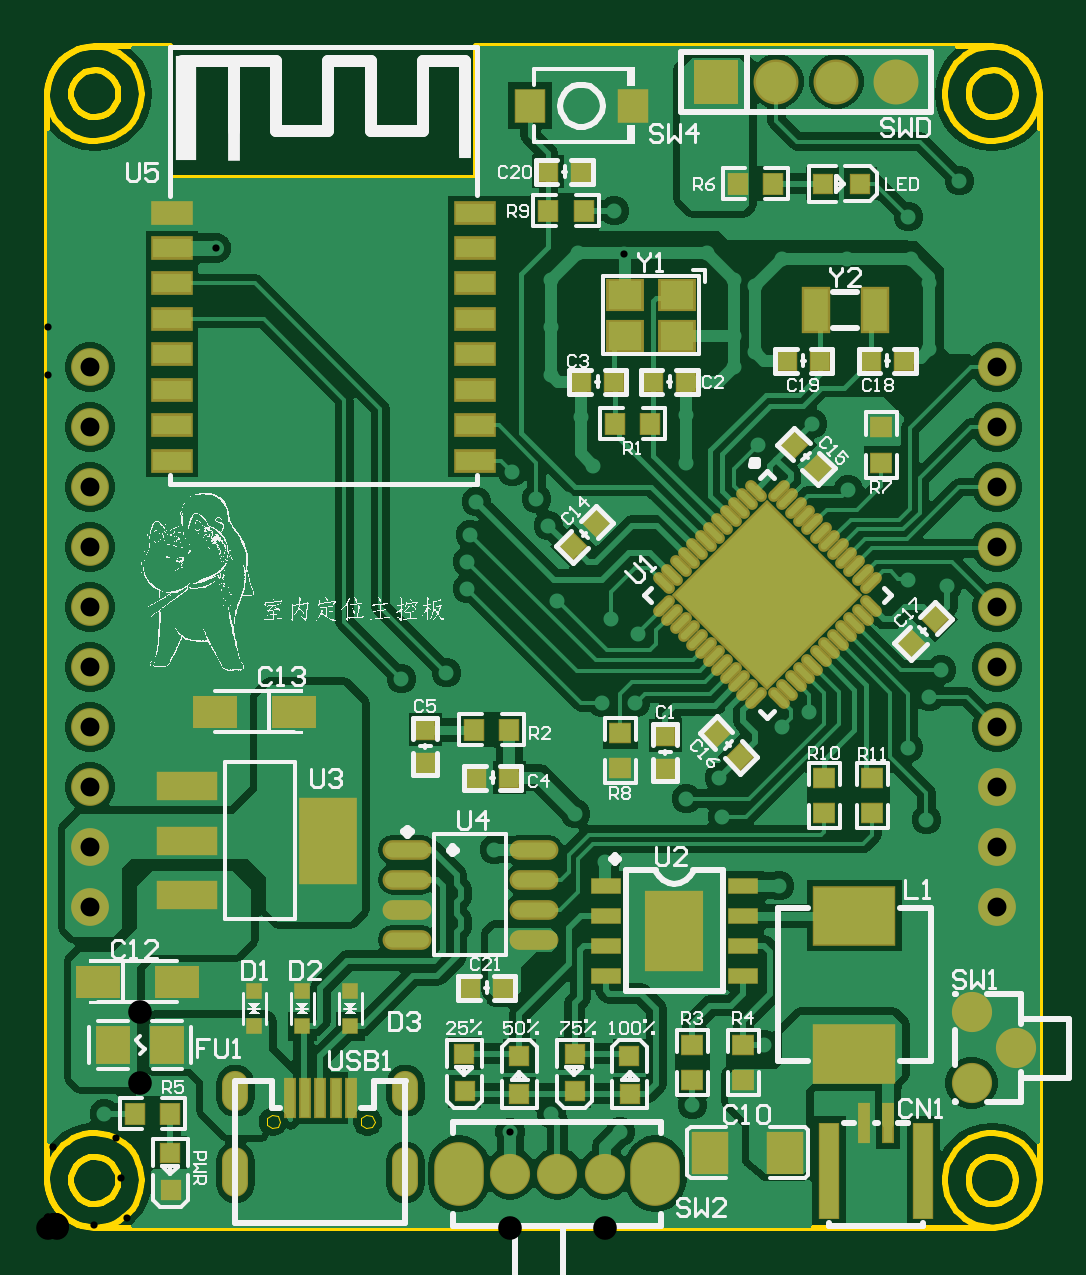
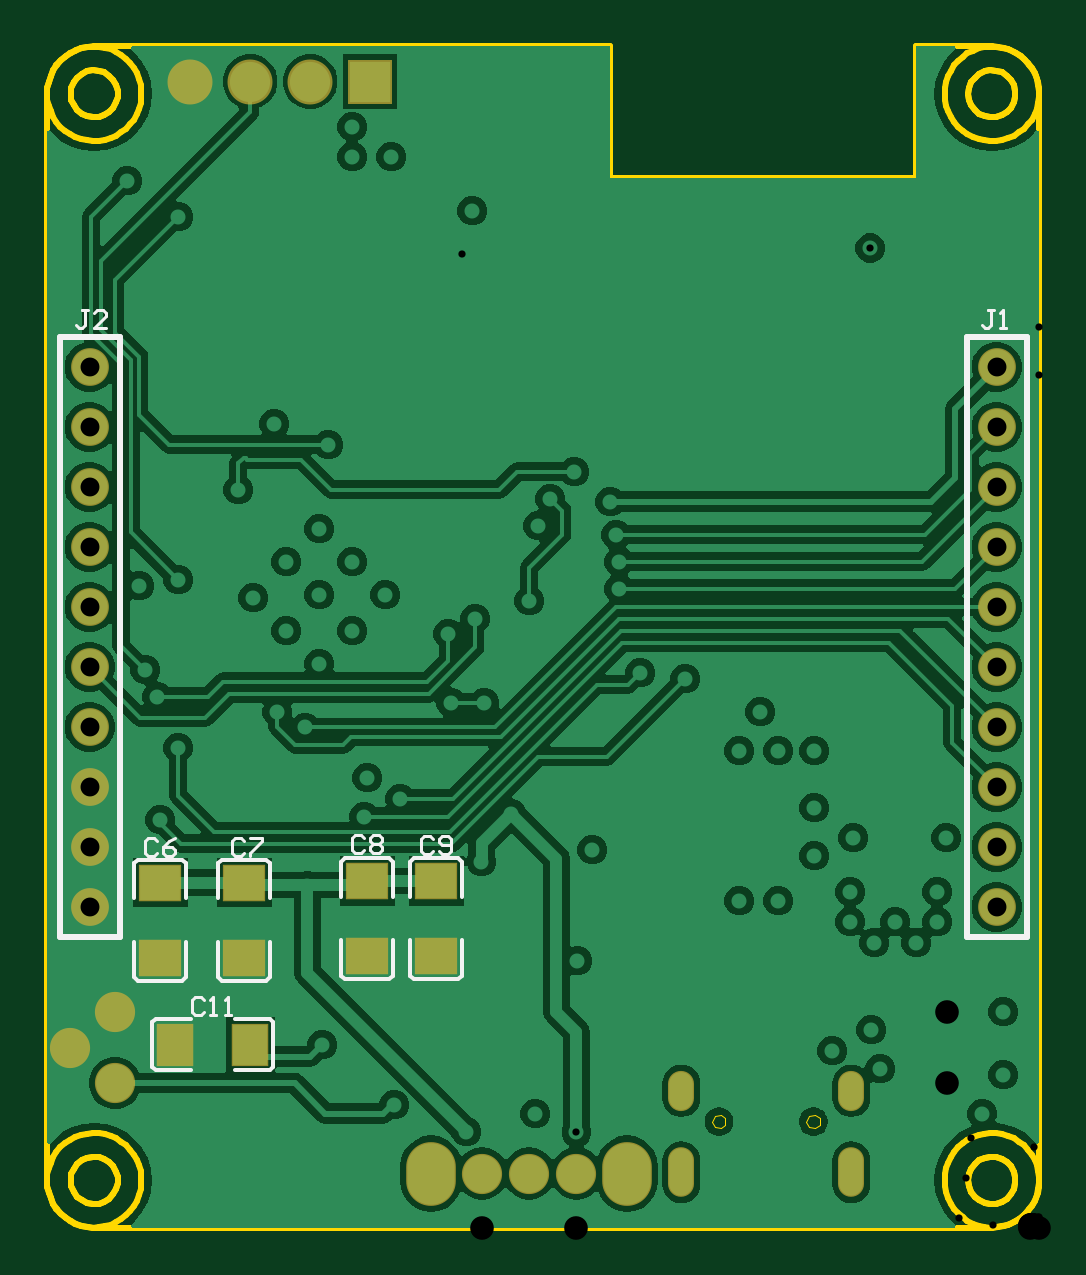
Circuit board: 11 layer files. Board 42.0 x 50.0 mm.
- drill: ST_Board-RoundHoles-Plated.TXT (1683 bytes)
- bottom_copper: ST_Board.GBL (44403 bytes)
- bottom_silk: ST_Board.GBO (3851 bytes)
- paste: ST_Board.GBP (2915 bytes)
- bottom_mask: ST_Board.GBS (1401 bytes)
- outline: ST_Board.GKO (5473 bytes)
- outline: ST_Board.GM1 (3394 bytes)
- top_copper: ST_Board.GTL (55626 bytes)
- top_silk: ST_Board.GTO (202568 bytes)
- paste: ST_Board.GTP (11434 bytes)
- top_mask: ST_Board.GTS (6220 bytes)

=== drill: ST_Board-RoundHoles-Plated.TXT ===
M48
;Layer_Color=9474304
;FILE_FORMAT=2:5
INCH,LZ
;TYPE=PLATED
T1F00S00C0.01200
T4F00S00C0.03150
T5F00S00C0.03937
T7F00S00C0.04331
%
T01
X00095Y0019
X0077126Y0015874
X0084Y0019
X00955Y0016
X01075Y00205
X01195Y00305
X0122Y0057
X01075Y0051
X01015
X0093Y0061
X0088Y0069
X00745Y0063
X007695Y00445
X00545Y0041
X005Y00545
X00435
X00375Y0062
Y007
Y00795
X00435
X005
X00465Y0086
X0059Y00915
X00665Y00925
X007Y01065
Y0111
X00705Y01155
X00715Y0121
X00815Y01215
X00865
X00835Y0117
X0085Y01045
X0094Y01015
X00985Y0099
X0098Y00875
X00925
X01065Y00715
X01125Y00685
X0112Y0075
X012237Y008337
X0127Y0086
X01255Y00995
X0131Y0105
X01255Y0111
X012Y01165
X01145Y0111
X012Y01055
X0109
X01145Y00995
X012Y0094
X0149Y0093
X0147Y00885
X01435Y008
X01465Y0068
X015Y0107
X01435Y0108
X01335Y0123
X0133Y0136
X01275Y0134
X01185Y01305
X01065Y01275
Y01355
X01145Y01435
X011439Y014861
X0118Y0146
Y0157
X01145Y0158
X011Y01625
X0102Y0168
X00945Y01695
X0096169Y0162331
X00885Y01625
X0084Y0158
Y0150086
Y0142172
X00889Y013505
X0091Y0127
X00775Y0126
X00635Y01315
Y01445
Y0157
X00515
Y0169
X00635
X00395
X0028169Y0163264
X0108Y01785
X01145
X01205Y0167
X01225Y01615
X013325
X0136Y0167
X01435Y01685
X0144Y01615
X0147Y01575
Y01465
X01625Y0156
Y01645
X0152Y01745
X0031Y0065
X00315Y0056
Y0051
X00275Y00475
X00205
X0024Y0051
X0028Y0033
X00265Y00265
X00345Y00295
X0006Y00255
Y0036
X0017Y0051
Y0056
X00155Y0065
X01145Y01835
T04
X0158268Y0053425
Y0063425
Y0073425
Y0083425
Y0093425
Y0103425
Y0113425
Y0123425
Y0133425
Y0143425
X0007087
Y0133425
Y0123425
Y0113425
Y0103425
Y0093425
Y0083425
Y0073425
Y0063425
Y0053425
T05
X0077126Y0009
X0085Y0009
X0092874
X015402Y0024095
Y0035906
X01615Y003
T07
X01115Y0191
X01215
X01315
X01415
M30

=== bottom_copper: ST_Board.GBL (44403 bytes, source omitted) ===
=== bottom_silk: ST_Board.GBO ===
G04*
G04 #@! TF.GenerationSoftware,Altium Limited,Altium Designer,22.11.1 (43)*
G04*
G04 Layer_Color=32896*
%FSLAX25Y25*%
%MOIN*%
G70*
G04*
G04 #@! TF.SameCoordinates,CE4FA216-54C7-4044-9C64-AD491F851F59*
G04*
G04*
G04 #@! TF.FilePolarity,Positive*
G04*
G01*
G75*
%ADD11C,0.01000*%
%ADD13C,0.00600*%
%ADD20C,0.00500*%
D11*
X153268Y148425D02*
X163268D01*
Y48425D02*
Y148425D01*
X153268Y48425D02*
X163268D01*
X153268D02*
Y148425D01*
X2087D02*
X12087D01*
Y48425D02*
Y148425D01*
X2087Y48425D02*
X12087D01*
X2087D02*
Y148425D01*
D13*
X115702Y41407D02*
X116302Y42007D01*
X107698D02*
X108298Y41407D01*
X116302Y60993D02*
X115702Y61593D01*
X108298D02*
X107698Y60993D01*
X104202Y41407D02*
X104802Y42007D01*
X96198D02*
X96798Y41407D01*
X104802Y60993D02*
X104202Y61593D01*
X96798D02*
X96198Y60993D01*
X136202Y41137D02*
X136802Y41737D01*
X128198D02*
X128798Y41137D01*
X136802Y60723D02*
X136202Y61323D01*
X128798D02*
X128198Y60723D01*
X127637Y26798D02*
X128237Y26198D01*
Y34802D02*
X127637Y34202D01*
X147223Y26198D02*
X147823Y26798D01*
Y34202D02*
X147223Y34802D01*
X142798Y61323D02*
X142198Y60723D01*
X150802D02*
X150202Y61323D01*
X142198Y41737D02*
X142798Y41137D01*
X150202D02*
X150802Y41737D01*
X108298Y41407D02*
X115702D01*
X107698Y42007D02*
Y47853D01*
X116302Y42007D02*
Y47853D01*
X108298Y61593D02*
X115702D01*
X107698Y55146D02*
Y60993D01*
X116302Y55146D02*
Y60993D01*
X96798Y41407D02*
X104202D01*
X96198Y42007D02*
Y47853D01*
X104802Y42007D02*
Y47853D01*
X96798Y61593D02*
X104202D01*
X96198Y55146D02*
Y60993D01*
X104802Y55146D02*
Y60993D01*
X128798Y41137D02*
X136202D01*
X128198Y41737D02*
Y47583D01*
X136802Y41737D02*
Y47583D01*
X128798Y61323D02*
X136202D01*
X128198Y54877D02*
Y60723D01*
X136802Y54877D02*
Y60723D01*
X128237Y34802D02*
X134083D01*
X128237Y26198D02*
X134083D01*
X127637Y26798D02*
Y34202D01*
X141376Y34802D02*
X147223D01*
X141376Y26198D02*
X147223D01*
X147823Y26798D02*
Y34202D01*
X150802Y54877D02*
Y60723D01*
X142198Y54877D02*
Y60723D01*
X142798Y61323D02*
X150202D01*
X150802Y41737D02*
Y47583D01*
X142198Y41737D02*
Y47583D01*
X142798Y41137D02*
X150202D01*
D20*
X158500Y152999D02*
X159500D01*
X159000D01*
Y150500D01*
X159500Y150001D01*
X159999D01*
X160499Y150500D01*
X155501Y150001D02*
X157500D01*
X155501Y152000D01*
Y152500D01*
X156001Y152999D01*
X157000D01*
X157500Y152500D01*
X7500Y152999D02*
X8500D01*
X8000D01*
Y150500D01*
X8500Y150001D01*
X8999D01*
X9499Y150500D01*
X6500Y150001D02*
X5501D01*
X6001D01*
Y152999D01*
X6500Y152500D01*
X139250Y38000D02*
X139749Y38500D01*
X140749D01*
X141249Y38000D01*
Y36000D01*
X140749Y35500D01*
X139749D01*
X139250Y36000D01*
X138250Y35500D02*
X137250D01*
X137750D01*
Y38500D01*
X138250Y38000D01*
X135751Y35500D02*
X134751D01*
X135251D01*
Y38500D01*
X135751Y38000D01*
X101000Y64770D02*
X101500Y65270D01*
X102499D01*
X102999Y64770D01*
Y62770D01*
X102499Y62270D01*
X101500D01*
X101000Y62770D01*
X100000D02*
X99500Y62270D01*
X98501D01*
X98001Y62770D01*
Y64770D01*
X98501Y65270D01*
X99500D01*
X100000Y64770D01*
Y64270D01*
X99500Y63770D01*
X98001D01*
X112500Y65000D02*
X113000Y65500D01*
X113999D01*
X114499Y65000D01*
Y63000D01*
X113999Y62501D01*
X113000D01*
X112500Y63000D01*
X111500Y65000D02*
X111000Y65500D01*
X110001D01*
X109501Y65000D01*
Y64500D01*
X110001Y64000D01*
X109501Y63500D01*
Y63000D01*
X110001Y62501D01*
X111000D01*
X111500Y63000D01*
Y63500D01*
X111000Y64000D01*
X111500Y64500D01*
Y65000D01*
X111000Y64000D02*
X110001D01*
X132500Y64500D02*
X133000Y65000D01*
X133999D01*
X134499Y64500D01*
Y62500D01*
X133999Y62001D01*
X133000D01*
X132500Y62500D01*
X131500Y65000D02*
X129501D01*
Y64500D01*
X131500Y62500D01*
Y62001D01*
X147000Y64500D02*
X147500Y65000D01*
X148499D01*
X148999Y64500D01*
Y62500D01*
X148499Y62001D01*
X147500D01*
X147000Y62500D01*
X144001Y65000D02*
X145001Y64500D01*
X146000Y63500D01*
Y62500D01*
X145500Y62001D01*
X144501D01*
X144001Y62500D01*
Y63000D01*
X144501Y63500D01*
X146000D01*
M02*

=== paste: ST_Board.GBP ===
G04*
G04 #@! TF.GenerationSoftware,Altium Limited,Altium Designer,22.11.1 (43)*
G04*
G04 Layer_Color=128*
%FSLAX25Y25*%
%MOIN*%
G70*
G04*
G04 #@! TF.SameCoordinates,CE4FA216-54C7-4044-9C64-AD491F851F59*
G04*
G04*
G04 #@! TF.FilePolarity,Positive*
G04*
G01*
G75*
G36*
X115402Y60299D02*
Y55240D01*
X115008Y54847D01*
X113550D01*
X113156Y55240D01*
Y56441D01*
X112763Y56834D01*
X111237D01*
X110844Y56441D01*
Y55240D01*
X110450Y54847D01*
X108992D01*
X108598Y55240D01*
Y60299D01*
X108992Y60693D01*
X115008D01*
X115402Y60299D01*
D02*
G37*
G36*
X103902D02*
Y55240D01*
X103508Y54847D01*
X102050D01*
X101656Y55240D01*
Y56441D01*
X101263Y56834D01*
X99737D01*
X99344Y56441D01*
Y55240D01*
X98950Y54847D01*
X97492D01*
X97098Y55240D01*
Y60299D01*
X97492Y60693D01*
X103508D01*
X103902Y60299D01*
D02*
G37*
G36*
X149902Y60029D02*
Y54970D01*
X149508Y54576D01*
X148050D01*
X147657Y54970D01*
Y56171D01*
X147263Y56564D01*
X145737D01*
X145343Y56171D01*
Y54970D01*
X144950Y54576D01*
X143492D01*
X143098Y54970D01*
Y60029D01*
X143492Y60423D01*
X149508D01*
X149902Y60029D01*
D02*
G37*
G36*
X135902D02*
Y54970D01*
X135508Y54576D01*
X134050D01*
X133657Y54970D01*
Y56171D01*
X133263Y56564D01*
X131737D01*
X131343Y56171D01*
Y54970D01*
X130950Y54576D01*
X129492D01*
X129098Y54970D01*
Y60029D01*
X129492Y60423D01*
X135508D01*
X135902Y60029D01*
D02*
G37*
G36*
X115402Y47760D02*
Y42701D01*
X115008Y42307D01*
X108992D01*
X108598Y42701D01*
Y47760D01*
X108992Y48153D01*
X110450D01*
X110844Y47760D01*
Y46559D01*
X111237Y46166D01*
X112763D01*
X113156Y46559D01*
Y47760D01*
X113550Y48153D01*
X115008D01*
X115402Y47760D01*
D02*
G37*
G36*
X103902D02*
Y42701D01*
X103508Y42307D01*
X97492D01*
X97098Y42701D01*
Y47760D01*
X97492Y48153D01*
X98950D01*
X99344Y47760D01*
Y46559D01*
X99737Y46166D01*
X101263D01*
X101656Y46559D01*
Y47760D01*
X102050Y48153D01*
X103508D01*
X103902Y47760D01*
D02*
G37*
G36*
X149902Y47490D02*
Y42431D01*
X149508Y42037D01*
X143492D01*
X143098Y42431D01*
Y47490D01*
X143492Y47883D01*
X144950D01*
X145343Y47490D01*
Y46289D01*
X145737Y45896D01*
X147263D01*
X147657Y46289D01*
Y47490D01*
X148050Y47883D01*
X149508D01*
X149902Y47490D01*
D02*
G37*
G36*
X135902D02*
Y42431D01*
X135508Y42037D01*
X129492D01*
X129098Y42431D01*
Y47490D01*
X129492Y47883D01*
X130950D01*
X131343Y47490D01*
Y46289D01*
X131737Y45896D01*
X133263D01*
X133657Y46289D01*
Y47490D01*
X134050Y47883D01*
X135508D01*
X135902Y47490D01*
D02*
G37*
G36*
X146923Y33508D02*
Y27492D01*
X146529Y27098D01*
X141470D01*
X141077Y27492D01*
Y28950D01*
X141470Y29344D01*
X142671D01*
X143064Y29737D01*
Y31263D01*
X142671Y31657D01*
X141470D01*
X141077Y32050D01*
Y33508D01*
X141470Y33902D01*
X146529D01*
X146923Y33508D01*
D02*
G37*
G36*
X134383D02*
Y32050D01*
X133990Y31657D01*
X132789D01*
X132396Y31263D01*
Y29737D01*
X132789Y29344D01*
X133990D01*
X134383Y28950D01*
Y27492D01*
X133990Y27098D01*
X128931D01*
X128537Y27492D01*
Y33508D01*
X128931Y33902D01*
X133990D01*
X134383Y33508D01*
D02*
G37*
M02*

=== bottom_mask: ST_Board.GBS ===
G04*
G04 #@! TF.GenerationSoftware,Altium Limited,Altium Designer,22.11.1 (43)*
G04*
G04 Layer_Color=16711935*
%FSLAX25Y25*%
%MOIN*%
G70*
G04*
G04 #@! TF.SameCoordinates,CE4FA216-54C7-4044-9C64-AD491F851F59*
G04*
G04*
G04 #@! TF.FilePolarity,Negative*
G04*
G01*
G75*
%ADD73R,0.06247X0.07203*%
%ADD75O,0.06699X0.06699*%
%ADD76O,0.08274X0.10636*%
%ADD77R,0.07493X0.07493*%
%ADD78C,0.07493*%
%ADD79O,0.04337X0.08274*%
%ADD80O,0.04337X0.06699*%
%ADD81C,0.06699*%
%ADD82C,0.06299*%
%ADD109R,0.07203X0.06247*%
D73*
X131460Y30500D02*
D03*
X144000D02*
D03*
D75*
X77126Y9000D02*
D03*
X92874D02*
D03*
X85000D02*
D03*
D76*
X101339D02*
D03*
X68661D02*
D03*
D77*
X111500Y191000D02*
D03*
D78*
X121500D02*
D03*
X131500D02*
D03*
X141500D02*
D03*
D79*
X31332Y9208D02*
D03*
X59672Y9214D02*
D03*
D80*
X59669Y22793D02*
D03*
X31329Y22787D02*
D03*
D81*
X154020Y24095D02*
D03*
Y35906D02*
D03*
X161500Y30000D02*
D03*
D82*
X158268Y143425D02*
D03*
Y133425D02*
D03*
Y123425D02*
D03*
Y113425D02*
D03*
Y103425D02*
D03*
Y93425D02*
D03*
Y83425D02*
D03*
Y73425D02*
D03*
Y63425D02*
D03*
Y53425D02*
D03*
X7087Y143425D02*
D03*
Y133425D02*
D03*
Y123425D02*
D03*
Y113425D02*
D03*
Y103425D02*
D03*
Y93425D02*
D03*
Y83425D02*
D03*
Y73425D02*
D03*
Y63425D02*
D03*
Y53425D02*
D03*
D109*
X112000Y45230D02*
D03*
Y57770D02*
D03*
X100500Y45230D02*
D03*
Y57770D02*
D03*
X132500Y44960D02*
D03*
Y57500D02*
D03*
X146500D02*
D03*
Y44960D02*
D03*
M02*

=== outline: ST_Board.GKO ===
G04*
G04 #@! TF.GenerationSoftware,Altium Limited,Altium Designer,22.11.1 (43)*
G04*
G04 Layer_Color=16711935*
%FSLAX25Y25*%
%MOIN*%
G70*
G04*
G04 #@! TF.SameCoordinates,CE4FA216-54C7-4044-9C64-AD491F851F59*
G04*
G04*
G04 #@! TF.FilePolarity,Positive*
G04*
G01*
G75*
%ADD11C,0.01000*%
D11*
X11811Y188976D02*
X11687Y189955D01*
X11324Y190873D01*
X10744Y191672D01*
X9984Y192300D01*
X9091Y192721D01*
X8121Y192906D01*
X7136Y192844D01*
X6198Y192539D01*
X5364Y192010D01*
X4689Y191290D01*
X4214Y190426D01*
X3968Y189470D01*
Y188483D01*
X4214Y187527D01*
X4689Y186662D01*
X5364Y185943D01*
X6198Y185414D01*
X7136Y185109D01*
X8121Y185047D01*
X9091Y185232D01*
X9984Y185652D01*
X10744Y186281D01*
X11324Y187080D01*
X11687Y187997D01*
X11811Y188976D01*
X161417Y188976D02*
X161294Y189955D01*
X160930Y190873D01*
X160350Y191672D01*
X159590Y192300D01*
X158697Y192721D01*
X157728Y192906D01*
X156743Y192844D01*
X155804Y192539D01*
X154971Y192010D01*
X154295Y191290D01*
X153820Y190426D01*
X153574Y189470D01*
Y188483D01*
X153820Y187527D01*
X154295Y186662D01*
X154971Y185943D01*
X155804Y185414D01*
X156743Y185109D01*
X157728Y185047D01*
X158697Y185232D01*
X159590Y185652D01*
X160350Y186281D01*
X160930Y187080D01*
X161294Y187997D01*
X161417Y188976D01*
Y7874D02*
X161294Y8853D01*
X160930Y9771D01*
X160350Y10569D01*
X159590Y11198D01*
X158697Y11618D01*
X157728Y11803D01*
X156743Y11741D01*
X155804Y11436D01*
X154971Y10908D01*
X154295Y10188D01*
X153820Y9323D01*
X153574Y8367D01*
Y7381D01*
X153820Y6425D01*
X154295Y5560D01*
X154971Y4840D01*
X155804Y4312D01*
X156743Y4007D01*
X157728Y3945D01*
X158697Y4130D01*
X159590Y4550D01*
X160350Y5179D01*
X160930Y5977D01*
X161294Y6895D01*
X161417Y7874D01*
X11811Y7874D02*
X11687Y8853D01*
X11324Y9771D01*
X10744Y10569D01*
X9984Y11198D01*
X9091Y11618D01*
X8121Y11803D01*
X7136Y11741D01*
X6198Y11436D01*
X5364Y10908D01*
X4689Y10188D01*
X4214Y9323D01*
X3968Y8367D01*
Y7381D01*
X4214Y6425D01*
X4689Y5560D01*
X5364Y4840D01*
X6198Y4312D01*
X7136Y4007D01*
X8121Y3945D01*
X9091Y4130D01*
X9984Y4550D01*
X10744Y5179D01*
X11324Y5977D01*
X11687Y6895D01*
X11811Y7874D01*
X15748Y7874D02*
X15683Y8881D01*
X15491Y9871D01*
X15173Y10829D01*
X14735Y11738D01*
X14184Y12584D01*
X13530Y13352D01*
X12783Y14030D01*
X11956Y14607D01*
X11061Y15074D01*
X10114Y15423D01*
X9131Y15647D01*
X8126Y15744D01*
X7118Y15712D01*
X6122Y15551D01*
X5155Y15263D01*
X4232Y14855D01*
X3369Y14332D01*
X2580Y13703D01*
X1878Y12978D01*
X1275Y12170D01*
X780Y11290D01*
X401Y10355D01*
X145Y9379D01*
X16Y8378D01*
Y7369D01*
X145Y6369D01*
X401Y5393D01*
X780Y4458D01*
X1275Y3579D01*
X1878Y2770D01*
X2580Y2045D01*
X3369Y1416D01*
X4232Y893D01*
X5155Y484D01*
X6122Y197D01*
X7118Y36D01*
X8126Y4D01*
X9131Y101D01*
X10114Y326D01*
X11061Y674D01*
X11956Y1141D01*
X12783Y1718D01*
X13530Y2396D01*
X14184Y3164D01*
X14735Y4010D01*
X15173Y4919D01*
X15491Y5877D01*
X15683Y6867D01*
X15748Y7874D01*
Y188976D02*
X15683Y189983D01*
X15491Y190974D01*
X15173Y191931D01*
X14735Y192840D01*
X14184Y193686D01*
X13530Y194454D01*
X12783Y195133D01*
X11956Y195710D01*
X11061Y196177D01*
X10114Y196525D01*
X9131Y196749D01*
X8126Y196846D01*
X7118Y196814D01*
X6122Y196653D01*
X5155Y196366D01*
X4232Y195958D01*
X3369Y195434D01*
X2580Y194805D01*
X1878Y194080D01*
X1275Y193272D01*
X780Y192393D01*
X401Y191457D01*
X145Y190482D01*
X16Y189481D01*
Y188472D01*
X145Y187471D01*
X401Y186495D01*
X780Y185560D01*
X1275Y184681D01*
X1878Y183872D01*
X2580Y183147D01*
X3369Y182518D01*
X4232Y181995D01*
X5155Y181587D01*
X6122Y181300D01*
X7118Y181139D01*
X8126Y181106D01*
X9131Y181203D01*
X10114Y181428D01*
X11061Y181776D01*
X11956Y182243D01*
X12783Y182820D01*
X13530Y183499D01*
X14184Y184267D01*
X14735Y185112D01*
X15173Y186021D01*
X15491Y186979D01*
X15683Y187970D01*
X15748Y188976D01*
X165354Y7874D02*
X165290Y8881D01*
X165097Y9871D01*
X164779Y10829D01*
X164341Y11738D01*
X163791Y12584D01*
X163137Y13352D01*
X162390Y14030D01*
X161562Y14607D01*
X160668Y15074D01*
X159721Y15423D01*
X158737Y15647D01*
X157733Y15744D01*
X156724Y15712D01*
X155728Y15551D01*
X154761Y15263D01*
X153838Y14855D01*
X152975Y14332D01*
X152187Y13703D01*
X151485Y12978D01*
X150881Y12170D01*
X150386Y11290D01*
X150007Y10355D01*
X149751Y9379D01*
X149622Y8378D01*
Y7369D01*
X149751Y6369D01*
X150007Y5393D01*
X150386Y4458D01*
X150881Y3579D01*
X151485Y2770D01*
X152187Y2045D01*
X152975Y1416D01*
X153838Y893D01*
X154761Y484D01*
X155728Y197D01*
X156724Y36D01*
X157733Y4D01*
X158737Y101D01*
X159721Y326D01*
X160668Y674D01*
X161562Y1141D01*
X162390Y1718D01*
X163137Y2396D01*
X163791Y3164D01*
X164341Y4010D01*
X164779Y4919D01*
X165097Y5877D01*
X165290Y6867D01*
X165354Y7874D01*
Y188976D02*
X165290Y189983D01*
X165097Y190974D01*
X164779Y191931D01*
X164341Y192840D01*
X163791Y193686D01*
X163137Y194454D01*
X162390Y195133D01*
X161562Y195710D01*
X160668Y196177D01*
X159721Y196525D01*
X158737Y196749D01*
X157733Y196846D01*
X156724Y196814D01*
X155728Y196653D01*
X154761Y196366D01*
X153838Y195958D01*
X152975Y195434D01*
X152187Y194805D01*
X151485Y194080D01*
X150881Y193272D01*
X150386Y192393D01*
X150007Y191457D01*
X149751Y190482D01*
X149622Y189481D01*
Y188472D01*
X149751Y187471D01*
X150007Y186495D01*
X150386Y185560D01*
X150881Y184681D01*
X151485Y183872D01*
X152187Y183147D01*
X152975Y182518D01*
X153838Y181995D01*
X154761Y181587D01*
X155728Y181300D01*
X156724Y181139D01*
X157733Y181106D01*
X158737Y181203D01*
X159721Y181428D01*
X160668Y181776D01*
X161562Y182243D01*
X162390Y182820D01*
X163137Y183499D01*
X163791Y184267D01*
X164341Y185112D01*
X164779Y186021D01*
X165097Y186979D01*
X165290Y187970D01*
X165354Y188976D01*
M02*

=== outline: ST_Board.GM1 ===
G04*
G04 #@! TF.GenerationSoftware,Altium Limited,Altium Designer,22.11.1 (43)*
G04*
G04 Layer_Color=16711935*
%FSLAX25Y25*%
%MOIN*%
G70*
G04*
G04 #@! TF.SameCoordinates,CE4FA216-54C7-4044-9C64-AD491F851F59*
G04*
G04*
G04 #@! TF.FilePolarity,Positive*
G04*
G01*
G75*
%ADD11C,0.01000*%
%ADD110C,0.00020*%
D11*
X11811Y188976D02*
X11687Y189955D01*
X11324Y190873D01*
X10744Y191672D01*
X9984Y192300D01*
X9091Y192721D01*
X8121Y192906D01*
X7136Y192844D01*
X6198Y192539D01*
X5364Y192010D01*
X4689Y191290D01*
X4214Y190426D01*
X3968Y189470D01*
Y188483D01*
X4214Y187527D01*
X4689Y186662D01*
X5364Y185943D01*
X6198Y185414D01*
X7136Y185109D01*
X8121Y185047D01*
X9091Y185232D01*
X9984Y185652D01*
X10744Y186281D01*
X11324Y187080D01*
X11687Y187997D01*
X11811Y188976D01*
X161417Y188976D02*
X161294Y189955D01*
X160930Y190873D01*
X160350Y191672D01*
X159590Y192300D01*
X158697Y192721D01*
X157728Y192906D01*
X156743Y192844D01*
X155804Y192539D01*
X154971Y192010D01*
X154295Y191290D01*
X153820Y190426D01*
X153574Y189470D01*
Y188483D01*
X153820Y187527D01*
X154295Y186662D01*
X154971Y185943D01*
X155804Y185414D01*
X156743Y185109D01*
X157728Y185047D01*
X158697Y185232D01*
X159590Y185652D01*
X160350Y186281D01*
X160930Y187080D01*
X161294Y187997D01*
X161417Y188976D01*
Y7874D02*
X161294Y8853D01*
X160930Y9771D01*
X160350Y10569D01*
X159590Y11198D01*
X158697Y11618D01*
X157728Y11803D01*
X156743Y11741D01*
X155804Y11436D01*
X154971Y10908D01*
X154295Y10188D01*
X153820Y9323D01*
X153574Y8367D01*
Y7381D01*
X153820Y6425D01*
X154295Y5560D01*
X154971Y4840D01*
X155804Y4312D01*
X156743Y4007D01*
X157728Y3945D01*
X158697Y4130D01*
X159590Y4550D01*
X160350Y5179D01*
X160930Y5977D01*
X161294Y6895D01*
X161417Y7874D01*
X11811Y7874D02*
X11687Y8853D01*
X11324Y9771D01*
X10744Y10569D01*
X9984Y11198D01*
X9091Y11618D01*
X8121Y11803D01*
X7136Y11741D01*
X6198Y11436D01*
X5364Y10908D01*
X4689Y10188D01*
X4214Y9323D01*
X3968Y8367D01*
Y7381D01*
X4214Y6425D01*
X4689Y5560D01*
X5364Y4840D01*
X6198Y4312D01*
X7136Y4007D01*
X8121Y3945D01*
X9091Y4130D01*
X9984Y4550D01*
X10744Y5179D01*
X11324Y5977D01*
X11687Y6895D01*
X11811Y7874D01*
X0Y7874D02*
X67Y6846D01*
X268Y5836D01*
X599Y4861D01*
X1055Y3937D01*
X1627Y3081D01*
X2306Y2306D01*
X3081Y1627D01*
X3937Y1055D01*
X4861Y599D01*
X5836Y268D01*
X6846Y67D01*
X7874Y0D01*
X157480D02*
X158508Y67D01*
X159518Y268D01*
X160494Y599D01*
X161417Y1055D01*
X162274Y1627D01*
X163048Y2306D01*
X163727Y3081D01*
X164299Y3937D01*
X164755Y4861D01*
X165086Y5836D01*
X165287Y6846D01*
X165354Y7874D01*
Y188976D02*
X165287Y190004D01*
X165086Y191014D01*
X164755Y191990D01*
X164299Y192913D01*
X163727Y193770D01*
X163048Y194544D01*
X162274Y195223D01*
X161417Y195796D01*
X160494Y196251D01*
X159518Y196582D01*
X158508Y196783D01*
X157480Y196850D01*
X7874D02*
X6846Y196783D01*
X5836Y196582D01*
X4861Y196251D01*
X3937Y195796D01*
X3081Y195223D01*
X2306Y194544D01*
X1627Y193770D01*
X1055Y192913D01*
X599Y191990D01*
X268Y191014D01*
X67Y190004D01*
X0Y188976D01*
X7874Y196850D02*
X20500D01*
Y175000D02*
Y196850D01*
X71500D02*
X157480D01*
X71500Y175000D02*
Y196850D01*
X20500Y175000D02*
X71500D01*
X0Y7874D02*
Y188976D01*
X165354Y7874D02*
Y188976D01*
X7874Y0D02*
X157480D01*
D110*
X38807Y17673D02*
X38362Y18597D01*
X37363Y18825D01*
X36562Y18186D01*
Y17161D01*
X37363Y16522D01*
X38362Y16750D01*
X38807Y17673D01*
X54555D02*
X54110Y18597D01*
X53111Y18825D01*
X52310Y18186D01*
Y17161D01*
X53111Y16522D01*
X54110Y16750D01*
X54555Y17673D01*
M02*

=== top_copper: ST_Board.GTL (55626 bytes, source omitted) ===
=== top_silk: ST_Board.GTO (202568 bytes, source omitted) ===
=== paste: ST_Board.GTP (11434 bytes, source omitted) ===
=== top_mask: ST_Board.GTS (6220 bytes, source omitted) ===
